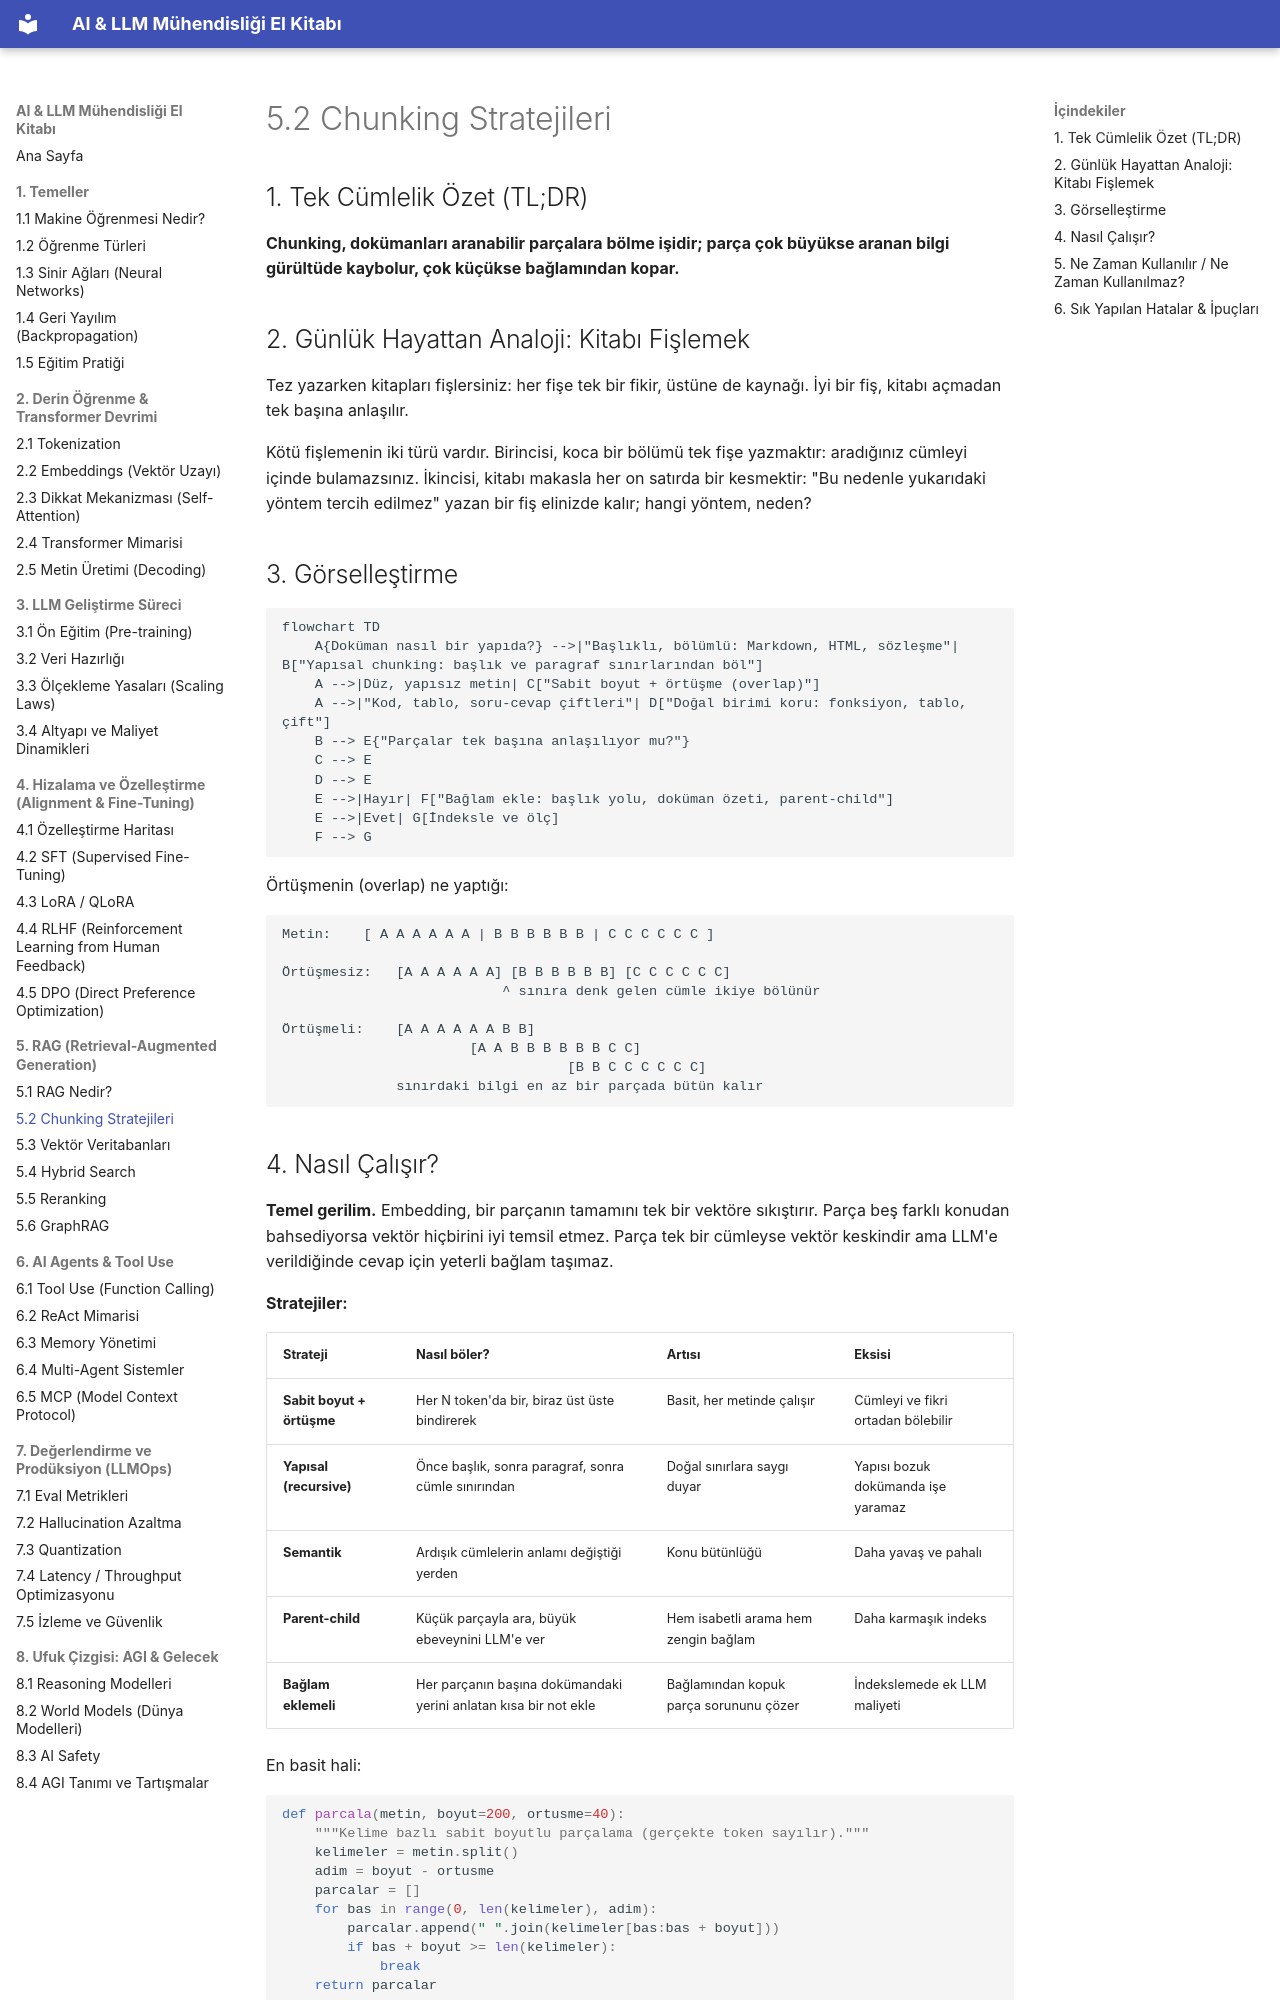

repository: celebibasar/ai-llm-turkish-handbook · page: 05-rag/02-chunking/index.html · generator: mkdocs

# 5.2 Chunking Stratejileri

## 1. Tek Cümlelik Özet (TL;DR)

**Chunking, dokümanları aranabilir parçalara bölme işidir; parça çok büyükse aranan bilgi gürültüde kaybolur, çok küçükse bağlamından kopar.**

## 2. Günlük Hayattan Analoji: Kitabı Fişlemek

Tez yazarken kitapları fişlersiniz: her fişe tek bir fikir, üstüne de kaynağı. İyi bir fiş, kitabı açmadan tek başına anlaşılır.

Kötü fişlemenin iki türü vardır. Birincisi, koca bir bölümü tek fişe yazmaktır: aradığınız cümleyi içinde bulamazsınız. İkincisi, kitabı makasla her on satırda bir kesmektir: "Bu nedenle yukarıdaki yöntem tercih edilmez" yazan bir fiş elinizde kalır; hangi yöntem, neden?

## 3. Görselleştirme

```mermaid
flowchart TD
    A{Doküman nasıl bir yapıda?} -->|"Başlıklı, bölümlü: Markdown, HTML, sözleşme"| B["Yapısal chunking: başlık ve paragraf sınırlarından böl"]
    A -->|Düz, yapısız metin| C["Sabit boyut + örtüşme (overlap)"]
    A -->|"Kod, tablo, soru-cevap çiftleri"| D["Doğal birimi koru: fonksiyon, tablo, çift"]
    B --> E{"Parçalar tek başına anlaşılıyor mu?"}
    C --> E
    D --> E
    E -->|Hayır| F["Bağlam ekle: başlık yolu, doküman özeti, parent-child"]
    E -->|Evet| G[İndeksle ve ölç]
    F --> G
```

Örtüşmenin (overlap) ne yaptığı:

```text
Metin:    [ A A A A A A | B B B B B B | C C C C C C ]

Örtüşmesiz:   [A A A A A A] [B B B B B B] [C C C C C C]
                           ^ sınıra denk gelen cümle ikiye bölünür

Örtüşmeli:    [A A A A A A B B]
                       [A A B B B B B B C C]
                                   [B B C C C C C C]
              sınırdaki bilgi en az bir parçada bütün kalır
```
